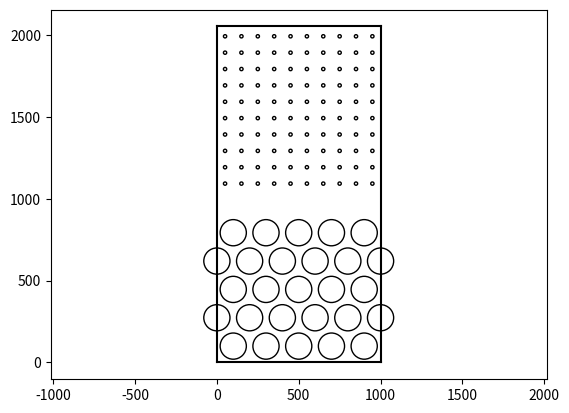

Write Python code to recreate this figure.
import numpy as np
import matplotlib.pyplot as plt

RR = 100
R = 10
Pnx = 5
Pny = 5
pnx = 10
pny = 10
dx = 0
dy = 0
ppl = 2*RR
Nx = Pnx*(dx+2*RR)
pl = Nx/pnx
Ny = (Pny-1)*(3**0.5*RR+dy)+2*RR+ppl+(pny-1)*pl+6*R
sy = (Pny-1)*(3**0.5*RR+dy)+2*RR+ppl

px = 0
py = 0

fig = plt.gcf()
ax = fig.gca()
for j in range(Pny):
	py = 0 + j*(3**0.5*RR+dy) + RR
	temp = Pnx if np.mod(j,2)==0 else Pnx+1
	for i in range(temp):
		if np.mod(j,2)==0:
			px = 0.5*dx+RR + i*(2*RR+dx)
		else:
			px = i*(2*RR+dx)
		circle = plt.Circle((px,py),0.8*RR,fill=False)
		ax.add_patch(circle)

for j in range(pny):
	py = sy + j*pl
	for i in range(pnx):
		px = 0.5*pl + i*pl
		circle = plt.Circle((px,py),R,fill=False)
		ax.add_patch(circle)
ax.set_aspect('equal', adjustable='datalim')
ax.plot([0,0],[0, Ny],'k')
ax.plot([Nx,Nx],[0, Ny],'k')
ax.plot([0,Nx],[0, 0],'k')
ax.plot([0,Nx],[Ny, Ny],'k')

plt.show()
